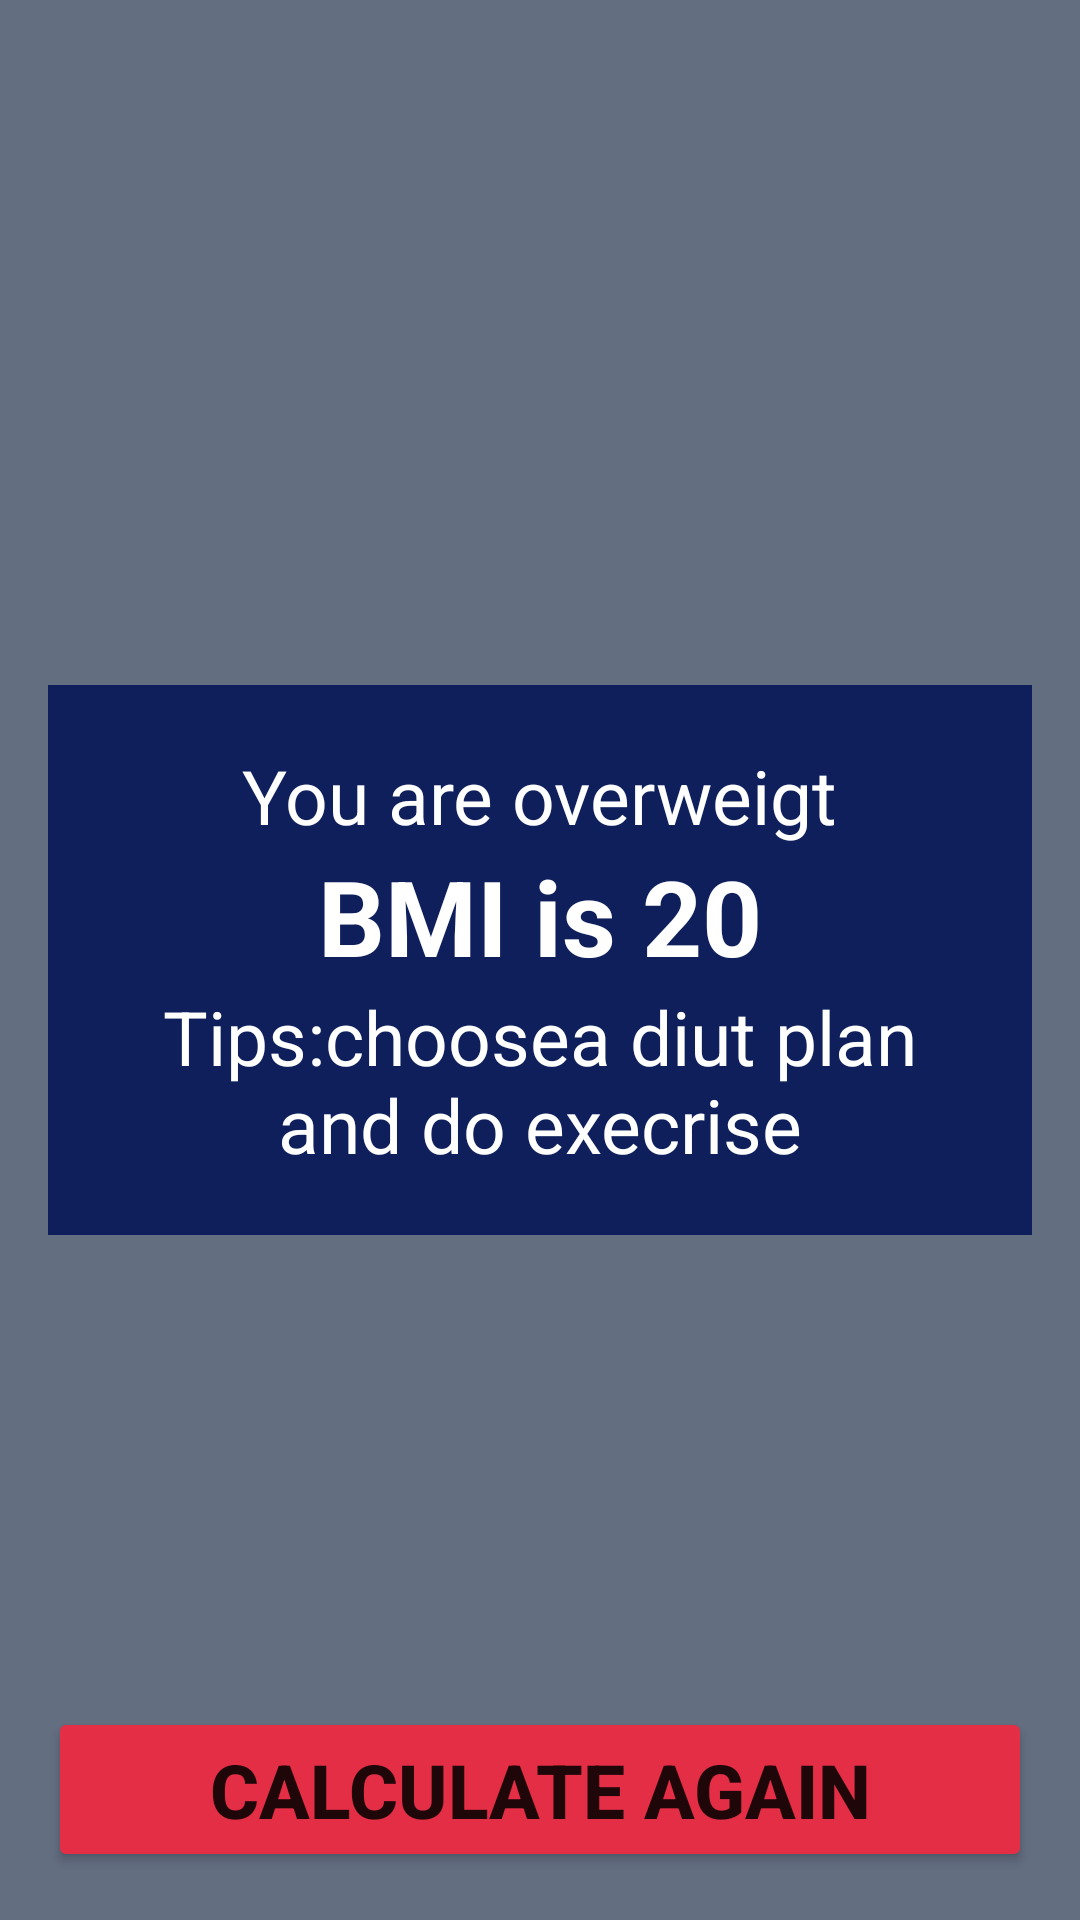

Here is an Android app screen rendered from its layout file. Give the layout XML and the strings, colors and styles it references.
<!-- AndroidManifest.xml: application theme Theme.VMICalculator -->
<!-- res/layout/activity_calculation_output.xml -->
<?xml version="1.0" encoding="utf-8"?>
<RelativeLayout xmlns:android="http://schemas.android.com/apk/res/android"
    xmlns:app="http://schemas.android.com/apk/res-auto"
    xmlns:tools="http://schemas.android.com/tools"
    android:layout_width="match_parent"
    android:layout_height="match_parent"
    tools:context=".CalculationOUtput"
    android:background="@color/btn_bg_color"
    android:padding="16dp">

    <LinearLayout
        android:id="@+id/outputlayout"
        android:clickable="true"
        android:layout_width="match_parent"
        android:layout_height="wrap_content"
        android:layout_centerInParent="true"
        android:background="#0E1F5C"
        android:gravity="center"
        android:orientation="vertical"
        android:padding="20dp">

        <TextView
            android:id="@+id/tvheading"
            android:layout_width="wrap_content"
            android:layout_height="wrap_content"
            android:text="@string/overweigt"
            android:textColor="@color/white"
            android:textSize="25sp" />

        <TextView
            android:id="@+id/tvbmiResult"
            android:layout_width="wrap_content"
            android:layout_height="wrap_content"
            android:text="@string/bmi"
            android:textColor="@color/white"
            android:textSize="35sp"
            android:textStyle="bold" />

        <TextView
            android:id="@+id/tvtips"
            android:layout_width="wrap_content"
            android:layout_height="wrap_content"
            android:text="@string/tips_choosea"
            android:textAlignment="center"
            android:textColor="@color/white"
            android:textSize="25sp" />

    </LinearLayout>


    <Button
        android:id="@+id/btn_back"
        android:layout_width="match_parent"
        android:layout_height="55dp"
        android:layout_alignParentBottom="true"
        android:text="@string/calculate_again"
        android:textSize="25sp"
        android:backgroundTint="#E32E46"
        android:textStyle="bold"
        tools:ignore="VisualLintButtonSize" />

</RelativeLayout>
<!-- resources referenced by this layout -->
<resources>
  <color name="btn_bg_color">#636E81</color>
  <color name="white">#FFFFFFFF</color>
  <string name="bmi">BMI is 20</string>
  <string name="calculate_again">Calculate Again</string>
  <string name="overweigt">You are overweigt</string>
  <string name="tips_choosea">Tips:choosea diut plan and do execrise</string>
  <style name="Theme.VMICalculator" parent="Theme.MaterialComponents.DayNight.DarkActionBar">
          
          <item name="colorPrimary">@color/purple_500</item>
          <item name="colorPrimaryVariant">@color/purple_700</item>
          <item name="colorOnPrimary">@color/white</item>
          
          <item name="colorSecondary">@color/teal_200</item>
          <item name="colorSecondaryVariant">@color/teal_700</item>
          <item name="colorOnSecondary">@color/black</item>
          
          <item name="android:statusBarColor">?attr/colorPrimaryVariant</item>
          
      </style>
  <color name="purple_500">#3963AE</color>
  <color name="purple_700">#96BDED</color>
  <color name="teal_200">#FF03DAC5</color>
  <color name="teal_700">#FF018786</color>
  <color name="black">#FF000000</color>
</resources>
